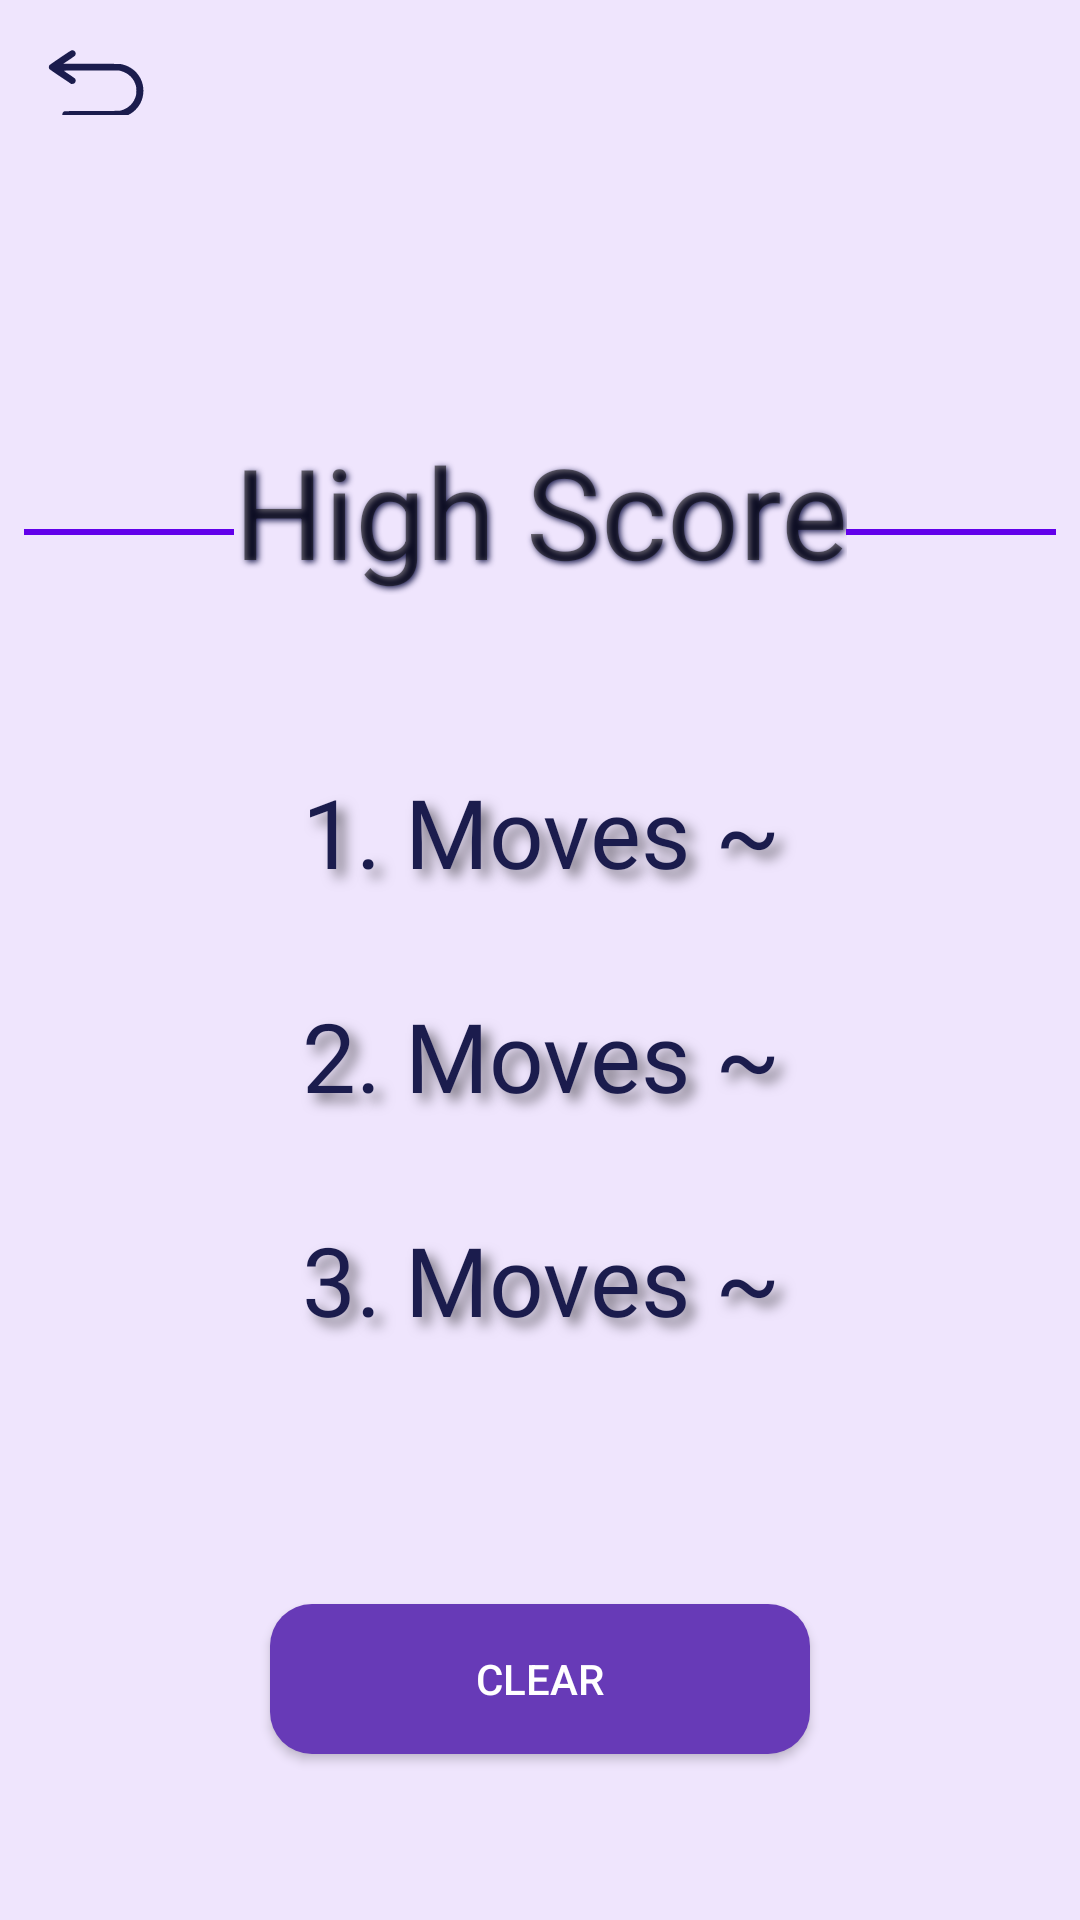

Write the Android layout XML for this screen, with the resource values it uses.
<!-- AndroidManifest.xml: application theme Theme.NewPuzzle15 -->
<!-- res/layout/activity_results.xml -->
<?xml version="1.0" encoding="utf-8"?>
<androidx.appcompat.widget.LinearLayoutCompat xmlns:android="http://schemas.android.com/apk/res/android"
    xmlns:app="http://schemas.android.com/apk/res-auto"
    xmlns:tools="http://schemas.android.com/tools"
    android:layout_width="match_parent"
    android:layout_height="match_parent"
    android:background="#efe5fd"
    android:orientation="vertical"
    android:weightSum="10">

    <androidx.appcompat.widget.LinearLayoutCompat
        android:layout_width="match_parent"
        android:layout_height="0dp"
        android:layout_weight="0.6">

        <androidx.appcompat.widget.AppCompatImageView
            android:id="@+id/backResults"
            android:layout_width="48dp"
            android:layout_height="48dp"
            android:layout_marginStart="8dp"
            android:layout_marginTop="4dp"
            android:padding="6dp"
            android:background="?android:selectableItemBackgroundBorderless"
            android:src="@drawable/ic_back_button_for_about" />

    </androidx.appcompat.widget.LinearLayoutCompat>

    <androidx.constraintlayout.widget.ConstraintLayout
        android:layout_width="match_parent"
        android:layout_height="0dp"
        android:layout_weight="2.5"
        android:orientation="vertical">

        <androidx.appcompat.widget.AppCompatTextView
            android:id="@+id/highScore"
            android:layout_width="wrap_content"
            android:layout_height="wrap_content"
            android:gravity="bottom|center"
            android:shadowColor="#1b1c4d"
            android:shadowDx="2"
            android:shadowDy="2"
            android:shadowRadius="5"
            android:text="@string/highScore"
            app:layout_constraintLeft_toLeftOf="parent"
            app:layout_constraintRight_toRightOf="parent"
            app:layout_constraintBottom_toBottomOf="parent"
            android:textSize="42sp" />

        <androidx.appcompat.widget.AppCompatImageView
            android:id="@+id/left"
            android:layout_width="70dp"
            android:layout_height="2dp"
            android:layout_marginStart="8dp"
            android:layout_marginBottom="20dp"
            android:background="#6200EA"
            app:layout_constraintRight_toLeftOf="@id/highScore"
            app:layout_constraintBottom_toBottomOf="parent"
            app:layout_constraintLeft_toLeftOf="parent" />

        <androidx.appcompat.widget.AppCompatImageView
            android:id="@+id/right"
            android:layout_width="70dp"
            android:layout_height="2dp"
            android:layout_marginEnd="8dp"
            android:layout_marginBottom="20dp"
            android:background="#6200EA"
            app:layout_constraintLeft_toRightOf="@id/highScore"
            app:layout_constraintBottom_toBottomOf="parent"
            app:layout_constraintEnd_toEndOf="parent" />

    </androidx.constraintlayout.widget.ConstraintLayout>

    <LinearLayout
        android:id="@+id/linear"
        android:layout_width="match_parent"
        android:layout_height="0dp"
        android:layout_weight="0.9"
        android:orientation="horizontal" />

    <androidx.constraintlayout.widget.ConstraintLayout
        android:layout_width="match_parent"
        android:layout_height="0dp"
        android:layout_weight="3.5">

        <TextView
            android:id="@+id/first"
            android:layout_width="match_parent"
            android:layout_height="wrap_content"
            android:fontFamily="@font/font_roboto_mono"
            android:gravity="center"
            android:shadowColor="#80000000"
            android:shadowDx="8"
            android:shadowDy="8"
            android:shadowRadius="10"
            android:textColor="#1b1c4d"
            android:textSize="32sp"
            app:layout_constraintLeft_toLeftOf="parent"
            app:layout_constraintRight_toRightOf="parent"
            android:text="@string/moves1"
            tools:ignore="MissingConstraints" />


        <androidx.appcompat.widget.AppCompatTextView
            android:id="@+id/second"
            android:layout_width="match_parent"
            android:layout_height="wrap_content"
            android:fontFamily="@font/font_roboto_mono"
            android:gravity="center"
            android:shadowColor="#80000000"
            android:shadowDx="8"
            android:shadowDy="8"
            android:shadowRadius="10"
            android:textColor="#1b1c4d"
            android:textSize="32sp"
            app:layout_constraintBottom_toTopOf="@id/third"
            app:layout_constraintEnd_toEndOf="@id/first"
            app:layout_constraintStart_toStartOf="@id/first"
            app:layout_constraintTop_toBottomOf="@id/first"
            android:text="@string/moves2" />

        <androidx.appcompat.widget.AppCompatTextView
            android:id="@+id/third"
            android:layout_width="match_parent"
            android:layout_height="wrap_content"
            android:fontFamily="@font/font_roboto_mono"
            android:gravity="center"
            android:shadowColor="#80000000"
            android:shadowDx="8"
            android:shadowDy="8"
            android:shadowRadius="10"
            android:textColor="#1b1c4d"
            android:textSize="32sp"
            app:layout_constraintBottom_toBottomOf="parent"
            app:layout_constraintEnd_toEndOf="@id/second"
            app:layout_constraintStart_toStartOf="@id/second"
            app:layout_constraintTop_toBottomOf="@id/second"
            android:text="@string/moves3"/>

    </androidx.constraintlayout.widget.ConstraintLayout>

    <FrameLayout
        android:layout_width="match_parent"
        android:layout_height="0dp"
        android:layout_weight="2.5">

        <androidx.appcompat.widget.AppCompatButton
            android:id="@+id/clear"
            android:layout_width="180dp"
            android:layout_height="50dp"
            android:layout_gravity="center"
            android:text="@string/clear"
            android:textColor="@color/white"
            android:background="@drawable/shape_clear"/>
    </FrameLayout>


</androidx.appcompat.widget.LinearLayoutCompat>
<!-- resources referenced by this layout -->
<resources>
  <!-- drawable ic_back_button_for_about (drawable) -->
  <vector xmlns:android="http://schemas.android.com/apk/res/android"
      android:width="512dp"
      android:height="512dp"
      android:viewportWidth="512"
      android:viewportHeight="512">
    <path
        android:pathData="M136.5,98c-8.9,4.7 -100.1,66.7 -102,69.3 -2.8,4 -2.8,13.4 0,17.4 1.2,1.5 25,18.1 52.9,36.8l50.8,34 5.8,-0c6.3,-0 9.5,-1.7 13.4,-6.9 2.9,-3.8 2.9,-13.3 0.1,-17.3 -1.2,-1.5 -13.3,-10.4 -27,-19.6 -13.8,-9.2 -25.9,-17.4 -27,-18.2 -1.7,-1.2 15.3,-1.4 131,-1.2l133,0.2 7.6,2.2c36.2,10.3 61.7,36.3 70.6,71.9 2.4,9.5 2.4,33.3 0,42.8 -8.9,35.6 -34.5,61.7 -70.6,71.9 -7.6,2.2 -8,2.2 -138.3,2.7 -130,0.5 -130.7,0.5 -133.4,2.6 -5.3,3.9 -6.9,7.1 -6.9,13.4 0,6.3 1.6,9.5 6.9,13.4 2.7,2.1 3.2,2.1 129.9,2.4 111.5,0.2 128.5,0.1 138,-1.3 35.9,-5.2 67.9,-25.5 88.4,-56 21.9,-32.5 27.2,-76.4 13.8,-113.5 -15.1,-41.8 -49.4,-71.9 -94,-82.3 -8.9,-2.1 -11.1,-2.1 -143.4,-2.7l-134.3,-0.5 26.8,-18c14.7,-9.9 27.7,-19.3 28.9,-20.8 2.8,-4 2.8,-13.5 -0.1,-17.3 -5.3,-7.1 -13.6,-9.2 -20.9,-5.4z"
        android:fillColor="#1b1c4d"
        android:strokeColor="#00000000"/>
  </vector>
  <!-- drawable shape_clear (drawable) -->
  <?xml version="1.0" encoding="utf-8"?>
  <shape xmlns:android="http://schemas.android.com/apk/res/android">
      <corners android:radius="14dp"/>
      <solid android:color="#673AB7"/>
  </shape>
  <string name="clear">CLEAR</string>
  <string name="highScore">High Score</string>
  <string name="moves1">1. Moves ~</string>
  <string name="moves2">2. Moves ~</string>
  <string name="moves3">3. Moves ~</string>
  <style name="Theme.NewPuzzle15" parent="Theme.AppCompat.Light.NoActionBar">
          
          <item name="colorPrimary">#efe5fd</item>
          <item name="colorPrimaryVariant">#efe5fd</item>
          <item name="colorOnPrimary">@color/white</item>
          
          <item name="colorSecondary">@color/teal_200</item>
          <item name="colorSecondaryVariant">@color/teal_700</item>
          <item name="colorOnSecondary">@color/black</item>
          
          <item name="android:statusBarColor" tools:targetApi="l">?attr/colorPrimaryVariant</item>
          
      </style>
  <!-- not gathered from this repository: default colours our renderer supplied (Android Studio template values) -->
  <color name="teal_200">#FF03DAC5</color>
  <color name="teal_700">#FF018786</color>
  <color name="black">#FF000000</color>
  <color name="white">#FFFFFFFF</color>
</resources>
